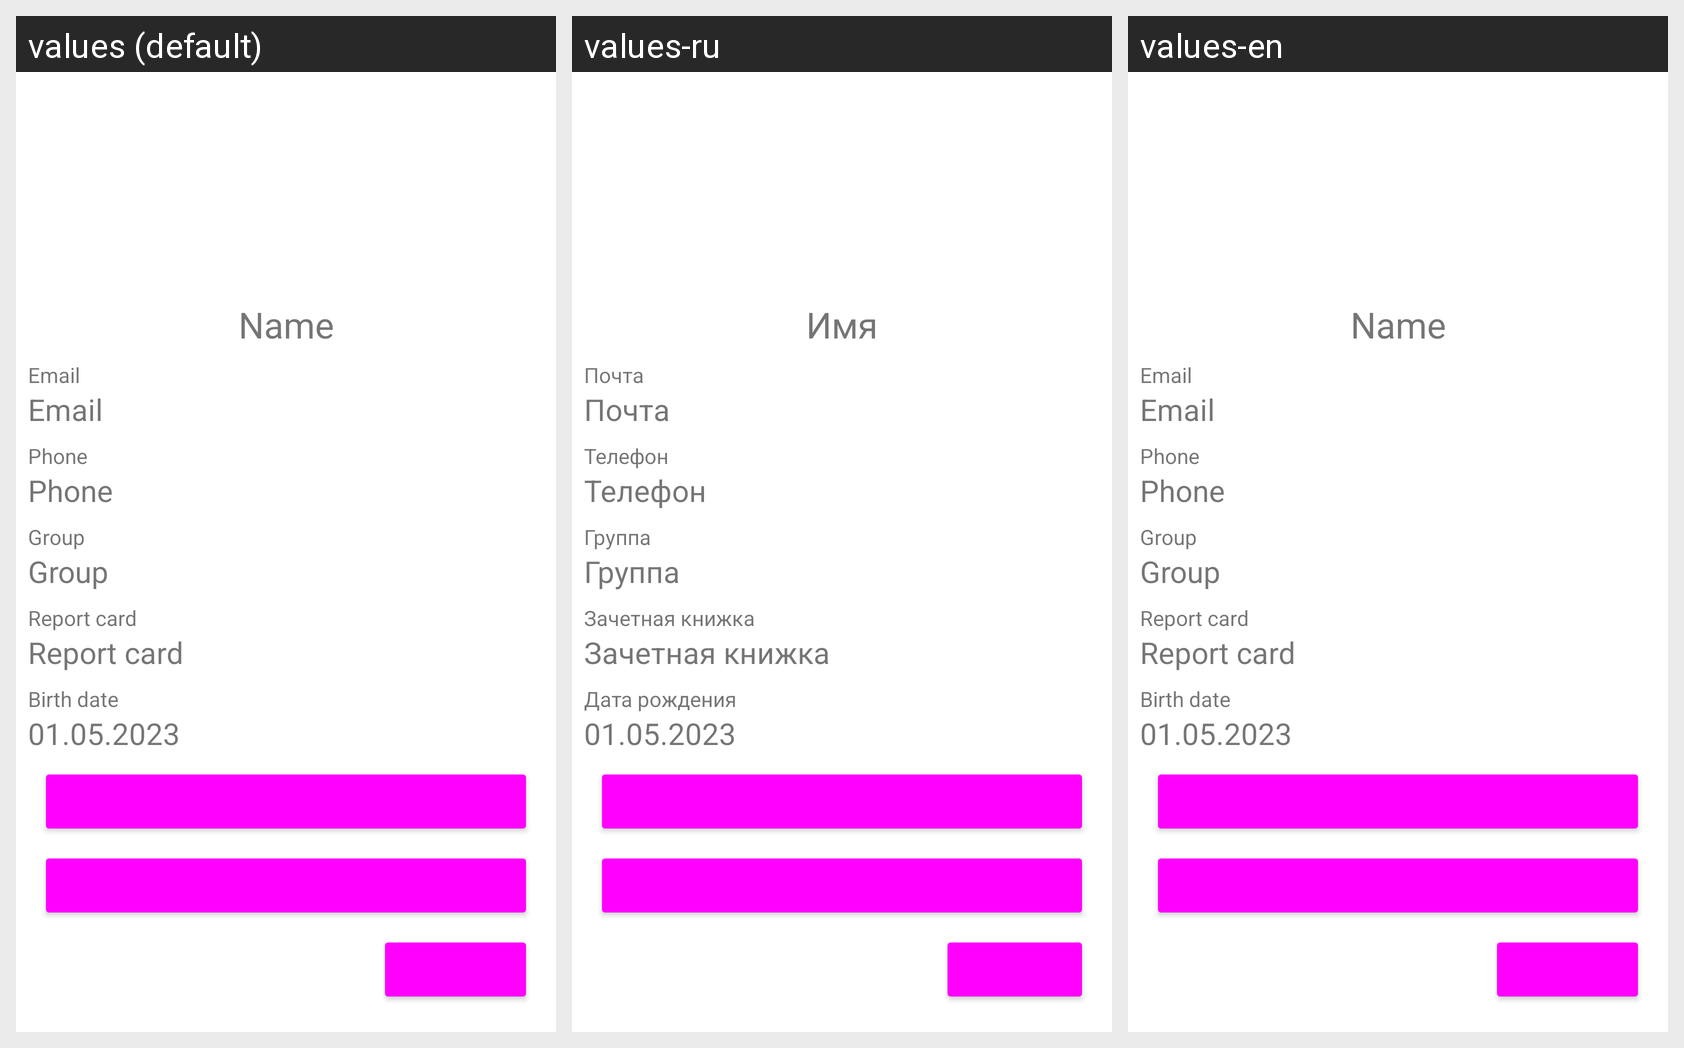

Here is an Android app screen in its default locale and in the app's own translations. Write out the translated-string differences for the strings that appear on this screen.
Android screen res/layout/activity_profile.xml rendered under 3 locales, left to right: values (default), values-ru, values-en. Device: Nexus 5 (rendered at 1080×1920; each locale shown at half size, 540×960, under a caption strip naming it); theme Theme.Mmis_lk.
Strings drawn on this screen, with the default value and each locale's value (text and hints the layout hard-codes appear in the picture but are not listed):

name
  values: Name
  values-ru: Имя
  values-en: Name

email
  values: Email
  values-ru: Почта
  values-en: Email

phone
  values: Phone
  values-ru: Телефон
  values-en: Phone

group
  values: Group
  values-ru: Группа
  values-en: Group

report_card
  values: Report card
  values-ru: Зачетная книжка
  values-en: Report card

birth_date
  values: Birth date
  values-ru: Дата рождения
  values-en: Birth date

sample_date
  values: 01.05.2023
  values-ru: 01.05.2023  [not translated; the default value is used]
  values-en: 01.05.2023  [not translated; the default value is used]

my_references
  values: My references
  values-ru: Мои справки
  values-en: My references

teachers
  values: Teachers
  values-ru: Преподаватели
  values-en: Teachers

logout
  values: Logout
  values-ru: Выйти
  values-en: Logout
